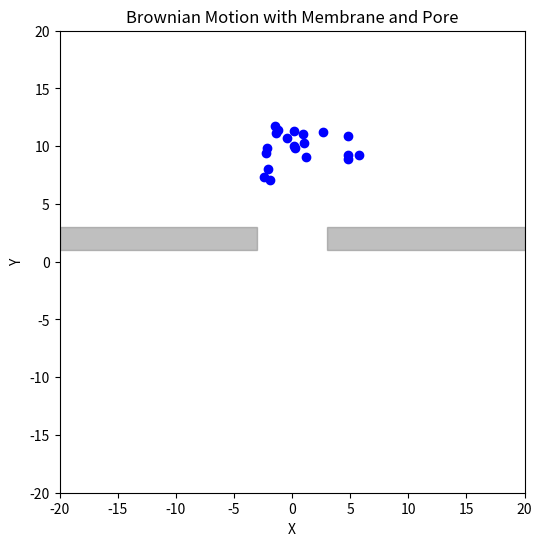

Here is the Python script that generated this plot:
import numpy as np
import matplotlib.pyplot as plt
from matplotlib.animation import PillowWriter

# World boundary
world = 20


# Initialize a chain of residues in a 2D space
def initialize_chain(N, starting_position):
    positionsX = [starting_position[0]]
    positionsY = [starting_position[1]]
    for _ in range(N - 1):
        angle = np.random.uniform(0, 2 * np.pi)
        x = positionsX[-1] + np.cos(angle)
        y = positionsY[-1] + np.sin(angle)
        positionsX.append(x)
        positionsY.append(y)
    return positionsX, positionsY


# Move a single residue
def move(i, positionsX, positionsY):
    N = len(positionsX)
    new_positionsX = positionsX.copy()
    new_positionsY = positionsY.copy()

    if i == 0:  # First residue
        angle = np.random.uniform(0, 2 * np.pi)
        x_new = positionsX[i] + np.cos(angle)
        y_new = positionsY[i] + np.sin(angle)
    elif i == N - 1:  # Last residue
        angle = np.random.uniform(0, 2 * np.pi)
        x_new = positionsX[i] + np.cos(angle)
        y_new = positionsY[i] + np.sin(angle)
    else:  # Intermediate residues
        x_prev, y_prev = positionsX[i - 1], positionsY[i - 1]
        x_next, y_next = positionsX[i + 1], positionsY[i + 1]
        x_mid = (x_prev + x_next) / 2
        y_mid = (y_prev + y_next) / 2
        angle = np.random.uniform(0, 2 * np.pi)
        x_new = x_mid + np.cos(angle)
        y_new = y_mid + np.sin(angle)

    # Enforce boundary constraints
    if -world <= x_new <= world and -world <= y_new <= world:
        new_positionsX[i] = x_new
        new_positionsY[i] = y_new

    return new_positionsX, new_positionsY


# Add membrane visualization
def draw_membrane(ax, thickness, radius):
    """
    Draw the membrane with a pore.
    """
    membrane_top = thickness / 2
    membrane_bottom = -thickness / 2

    # Draw the membrane as rectangles, leaving a pore in the center
    ax.add_patch(plt.Rectangle((-world, membrane_top), world - radius, thickness, color='gray', alpha=0.5))
    ax.add_patch(plt.Rectangle((radius, membrane_top), world - radius, thickness, color='gray', alpha=0.5))


# Animate the system with a membrane and pore
def animate_chain_with_membrane(N, ticks, starting_position, thickness, radius, filename="chain_with_membrane.gif"):
    positionsX, positionsY = initialize_chain(N, starting_position)
    positionsX_array = [positionsX]
    positionsY_array = [positionsY]

    # Simulate the motion
    for _ in range(ticks):
        for i in range(N):
            positionsX, positionsY = move(i, positionsX, positionsY)
        positionsX_array.append(positionsX)
        positionsY_array.append(positionsY)

    # Create the animation
    fig, ax = plt.subplots(figsize=(6, 6))
    ax.set_xlim(-world, world)
    ax.set_ylim(-world, world)
    ax.set_xlabel("X")
    ax.set_ylabel("Y")
    ax.set_title("Brownian Motion with Membrane and Pore")

    # Draw the membrane
    draw_membrane(ax, thickness, radius)

    scatter = ax.scatter([], [], c="blue")

    def update(frame):
        scatter.set_offsets(np.c_[positionsX_array[frame], positionsY_array[frame]])
        return scatter,

    writer = PillowWriter(fps=10)
    writer.setup(fig, filename, dpi=100)

    for t in range(len(positionsX_array)):
        update(t)
        writer.grab_frame()

    writer.finish()
    plt.close()
    print(f"Animation saved as {filename}")


# Run the animation
N = 20  # Number of residues
ticks = 50  # Number of time steps
starting_position = [0, 10]  # Start higher in the box
thickness = 2  # Membrane thickness
radius = 3  # Pore radius
animate_chain_with_membrane(N, ticks, starting_position, thickness, radius, filename="chain_with_membrane.gif")
